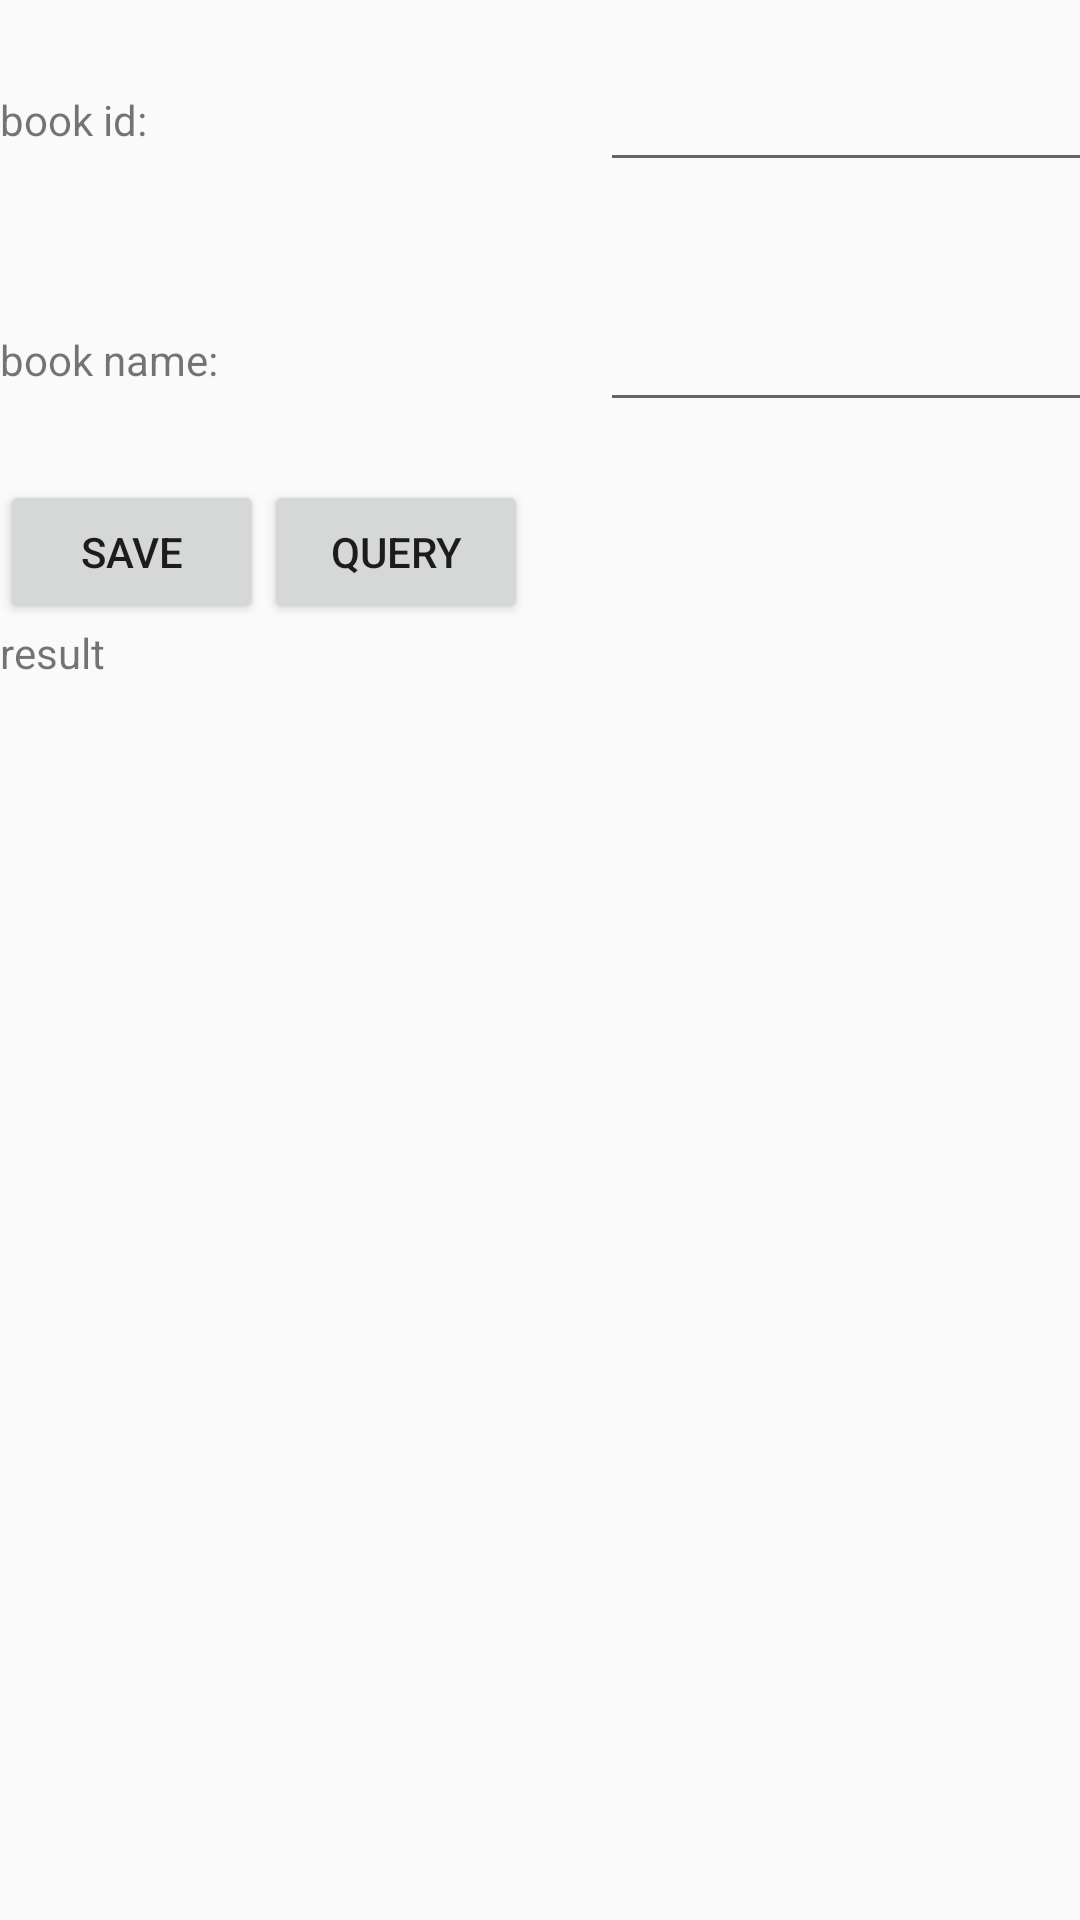

Here is an Android app screen rendered from its layout file. Give the layout XML and the strings, colors and styles it references.
<!-- AndroidManifest.xml: application theme AppTheme -->
<!-- res/layout/activity_aidl_sample.xml -->
<?xml version="1.0" encoding="utf-8"?>
<LinearLayout xmlns:android="http://schemas.android.com/apk/res/android"
    xmlns:tools="http://schemas.android.com/tools"
    android:layout_width="match_parent"
    android:layout_height="match_parent"
    android:orientation="vertical"
    tools:context="com.younchen.younsampleproject.sys.pic.AidlSampleActivity">
    
    <LinearLayout
        android:layout_width="match_parent"
        android:layout_height="80dp"
        android:gravity="center_vertical">

        <TextView
            android:layout_width="200dp"
            android:layout_height="wrap_content"
            android:text="book id:"/>

        <EditText
            android:id="@+id/bookId"
            android:layout_width="200dp"
            android:inputType="number"
            android:layout_height="wrap_content" />
    </LinearLayout>

    <LinearLayout
        android:gravity="center_vertical"
        android:layout_width="match_parent"
        android:layout_height="80dp">

        <TextView
            android:layout_width="200dp"
            android:layout_height="wrap_content"
            android:text="book name:"/>

        <EditText
            android:id="@+id/bookName"
            android:layout_width="200dp"
            android:layout_height="wrap_content" />
    </LinearLayout>

    <LinearLayout
        android:layout_width="match_parent"
        android:layout_height="wrap_content">

        <Button
            android:onClick="save"
            android:layout_width="wrap_content"
            android:layout_height="wrap_content"
            android:text="save"
            />

        <Button
            android:onClick="query"
            android:layout_width="wrap_content"
            android:layout_height="wrap_content"
            android:text="query"
            />
    </LinearLayout>

    <LinearLayout
        android:layout_width="match_parent"
        android:layout_height="wrap_content">

        <TextView
            android:id="@+id/txt_result"
            android:layout_width="wrap_content"
            android:layout_height="wrap_content"
            android:text="result"/>

    </LinearLayout>

</LinearLayout>
<!-- resources referenced by this layout -->
<resources>
  <style name="AppTheme" parent="Theme.AppCompat.Light.NoActionBar">
          
          <item name="colorPrimary">@color/colorPrimary</item>
          <item name="colorPrimaryDark">@color/colorPrimaryDark</item>
          <item name="colorAccent">@color/colorAccent</item>
      </style>
  <color name="colorPrimary">#3F51B5</color>
  <color name="colorPrimaryDark">#303F9F</color>
  <color name="colorAccent">#FF4081</color>
</resources>
